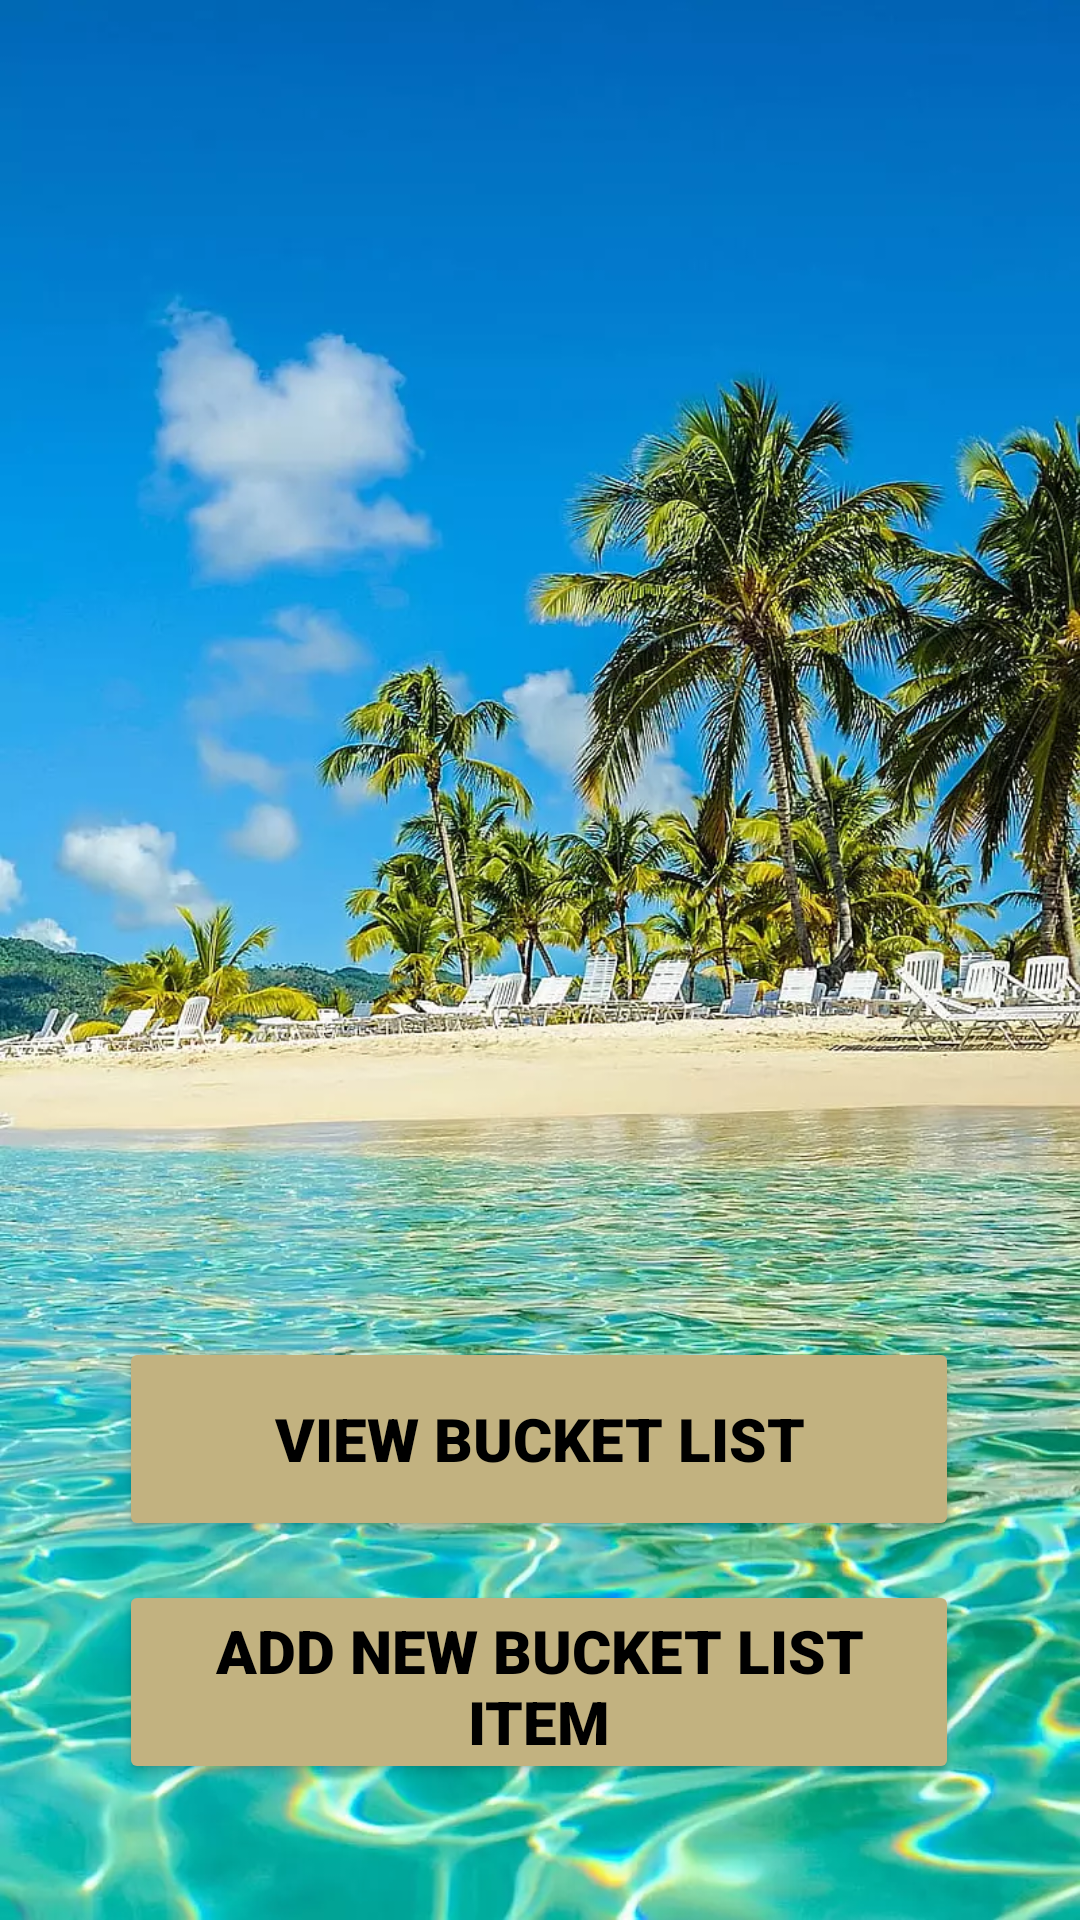

Android layout source for this screen:
<!-- AndroidManifest.xml: application theme Theme.EthanCurtis1166648Final -->
<!-- res/layout/activity_main.xml -->
<?xml version="1.0" encoding="utf-8"?>
<androidx.constraintlayout.widget.ConstraintLayout xmlns:android="http://schemas.android.com/apk/res/android"
    xmlns:app="http://schemas.android.com/apk/res-auto"
    xmlns:tools="http://schemas.android.com/tools"
    android:layout_width="match_parent"
    android:layout_height="match_parent"
    android:background="@drawable/tropicalbackground"
    tools:context=".MainActivity">


    <Button
        android:id="@+id/viewBucketListButton"
        android:layout_width="280dp"
        android:layout_height="68dp"
        android:backgroundTint="@color/lightgreen"
        android:fontFamily="sans-serif-black"
        android:text="View Bucket List"
        android:textAlignment="center"
        android:textColor="@color/black"
        android:textSize="20sp"
        app:layout_constraintBottom_toBottomOf="parent"
        app:layout_constraintEnd_toEndOf="parent"
        app:layout_constraintHorizontal_bias="0.496"
        app:layout_constraintStart_toStartOf="parent"
        app:layout_constraintTop_toTopOf="parent"
        app:layout_constraintVertical_bias="0.779" />

    <Button
        android:id="@+id/addBucketListItemButton"
        android:layout_width="280dp"
        android:layout_height="68dp"
        android:backgroundTint="@color/lightgreen"
        android:fontFamily="sans-serif-black"
        android:text="ADD NEW BUCKET LIST ITEM"
        android:textAlignment="center"
        android:textColor="@color/black"
        android:textSize="20sp"
        app:layout_constraintBottom_toBottomOf="parent"
        app:layout_constraintEnd_toEndOf="parent"
        app:layout_constraintHorizontal_bias="0.496"
        app:layout_constraintStart_toStartOf="parent"
        app:layout_constraintTop_toTopOf="parent"
        app:layout_constraintVertical_bias="0.921" />

</androidx.constraintlayout.widget.ConstraintLayout>
<!-- resources referenced by this layout -->
<resources>
  <color name="black">#FF000000</color>
  <color name="lightgreen">#C2B280</color>
  <!-- drawable tropicalbackground: webp bitmap (drawable-v24, 188920 bytes) -->
  <style name="Theme.EthanCurtis1166648Final" parent="Theme.MaterialComponents.DayNight.DarkActionBar">
          
          <item name="colorPrimary">@color/skyblue</item>
          <item name="colorPrimaryVariant">@color/skyblue</item>
          <item name="colorOnPrimary">@color/black</item>
          
          <item name="colorSecondary">@color/skyblue</item>
          <item name="colorSecondaryVariant">@color/teal_700</item>
          <item name="colorOnSecondary">@color/black</item>
          
          <item name="android:statusBarColor">?attr/colorPrimaryVariant</item>
          
      </style>
  <color name="skyblue">#C2B280</color>
  <color name="teal_700">#FF018786</color>
</resources>
